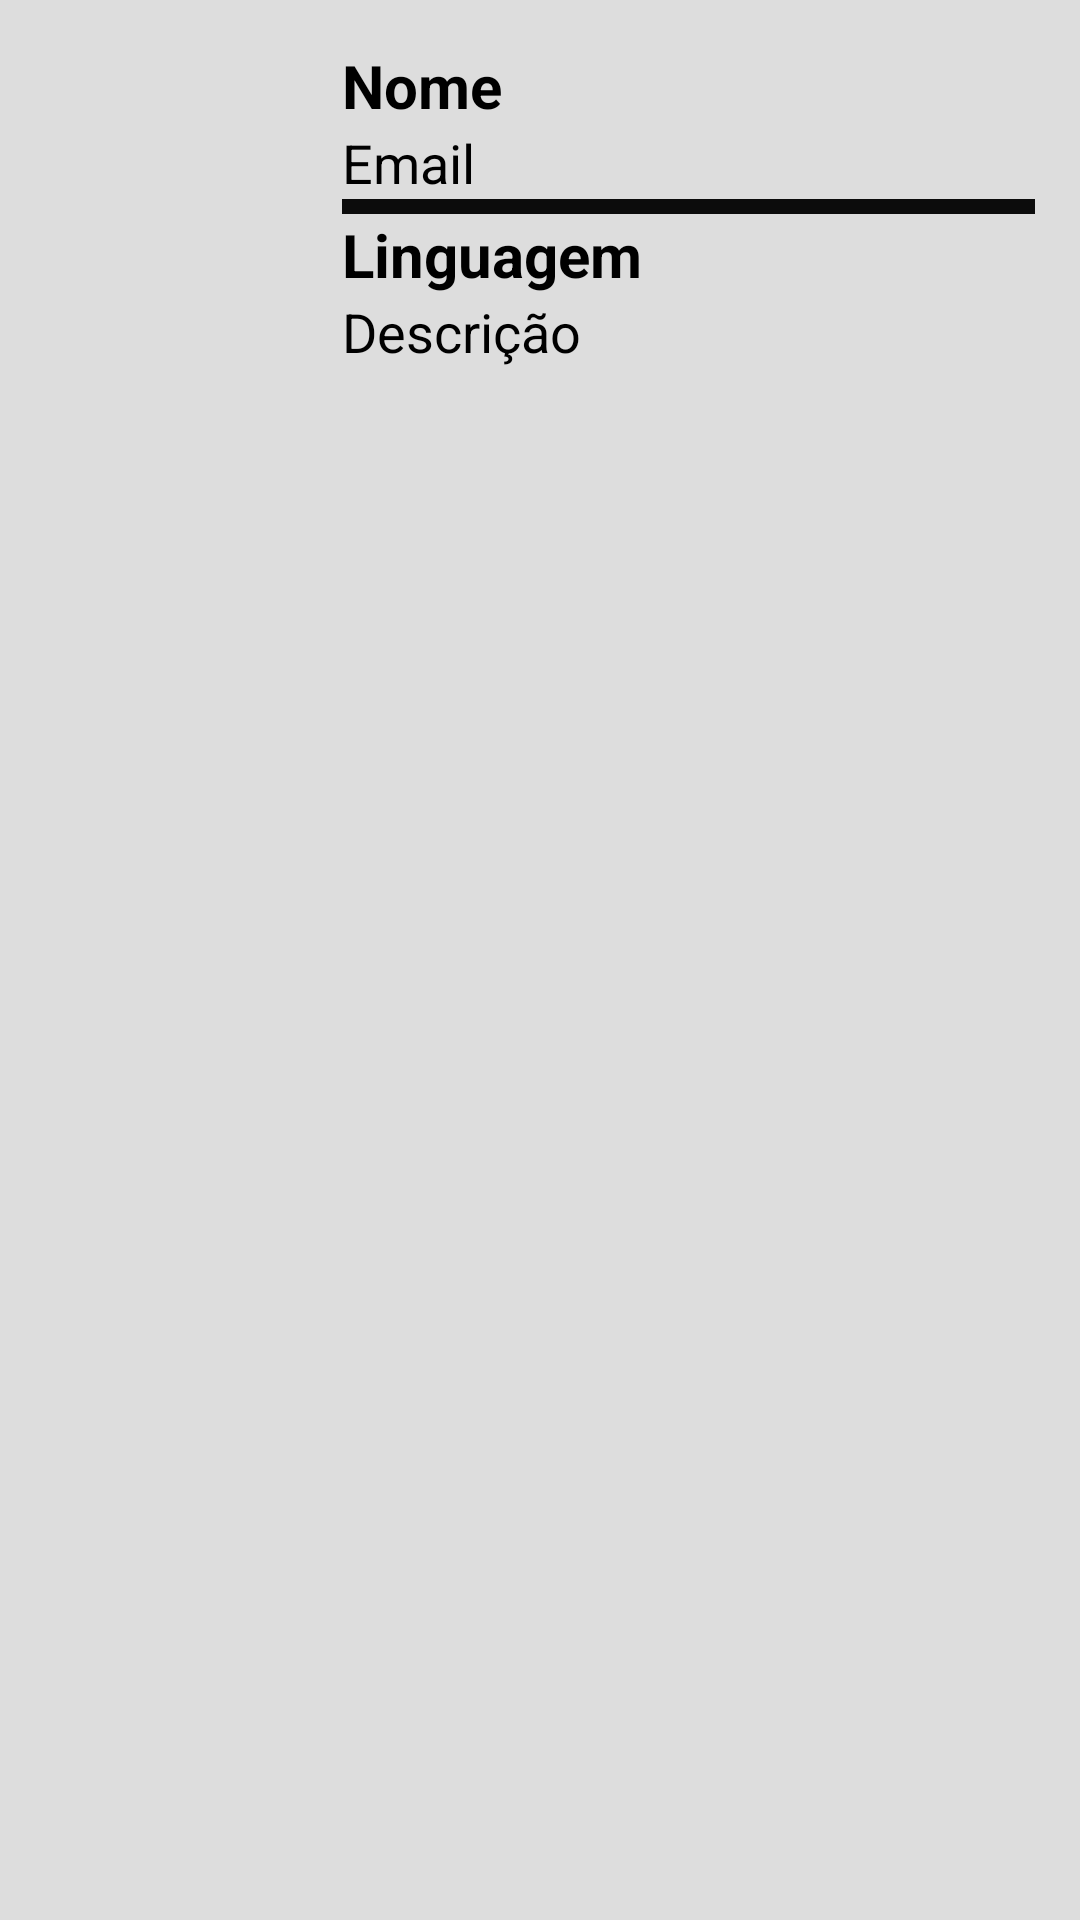

Write the Android layout XML for this screen, with the resource values it uses.
<!-- AndroidManifest.xml: application theme Theme.AppDevelopment -->
<!-- res/layout/layout_lista.xml -->
<?xml version="1.0" encoding="utf-8"?>
<LinearLayout
    xmlns:android="http://schemas.android.com/apk/res/android"
    android:background="#ddd"
    android:padding="15dp"
    android:id="@+id/llFundoLista"
    android:layout_width="match_parent"
    android:layout_height="wrap_content">

    <ImageView
        android:layout_width="99dp"
        android:layout_height="94dp"
        android:src="@drawable/icon1" />

    <LinearLayout
        android:layout_width="290dp"
        android:layout_height="wrap_content"
        android:orientation="vertical">


        <TextView
            android:id="@+id/tvListaNome"
            android:layout_width="wrap_content"
            android:layout_height="wrap_content"
            android:text="Nome"
            android:textSize="20dp"
            android:textStyle="bold" />

        <TextView
            android:id="@+id/tvListaEmail"
            android:layout_width="wrap_content"
            android:layout_height="wrap_content"
            android:text="Email"
            android:textSize="18dp" />

        <LinearLayout
            android:layout_width="match_parent"
            android:layout_height="5dp"
            android:layout_weight="1"
            android:background="#0C0C0C" />

        <TextView
            android:id="@+id/tvListaDevs"
            android:layout_width="wrap_content"
            android:layout_height="wrap_content"
            android:text="Linguagem"
            android:textSize="20dp"
            android:textStyle="bold" />


        android:layout_width="match_parent"
        android:layout_height="0dp"
        android:layout_weight="1" />

        <TextView
            android:id="@+id/tvListaDescr"
            android:layout_width="match_parent"
            android:layout_height="wrap_content"
            android:text="Descrição"
            android:textSize="18dp" />

    </LinearLayout>

</LinearLayout>
<!-- resources referenced by this layout -->
<resources>
  <style name="Theme.AppDevelopment" parent="Theme.MaterialComponents.DayNight.DarkActionBar">
          
          <item name="colorPrimary">@color/purple_500</item>
          <item name="colorPrimaryVariant">@color/purple_700</item>
          <item name="colorOnPrimary">@color/white</item>
          
          <item name="colorSecondary">@color/teal_200</item>
          <item name="colorSecondaryVariant">@color/teal_700</item>
          <item name="colorOnSecondary">@color/black</item>
          
          <item name="android:statusBarColor" tools:targetApi="l">?attr/colorPrimaryVariant</item>
          
      </style>
  <!-- not gathered from this repository: default colours our renderer supplied (Android Studio template values) -->
  <color name="purple_500">#FF6200EE</color>
  <color name="purple_700">#FF3700B3</color>
  <color name="teal_200">#FF03DAC5</color>
  <color name="teal_700">#FF018786</color>
  <color name="black">#FF000000</color>
  <color name="white">#FFFFFFFF</color>
</resources>
